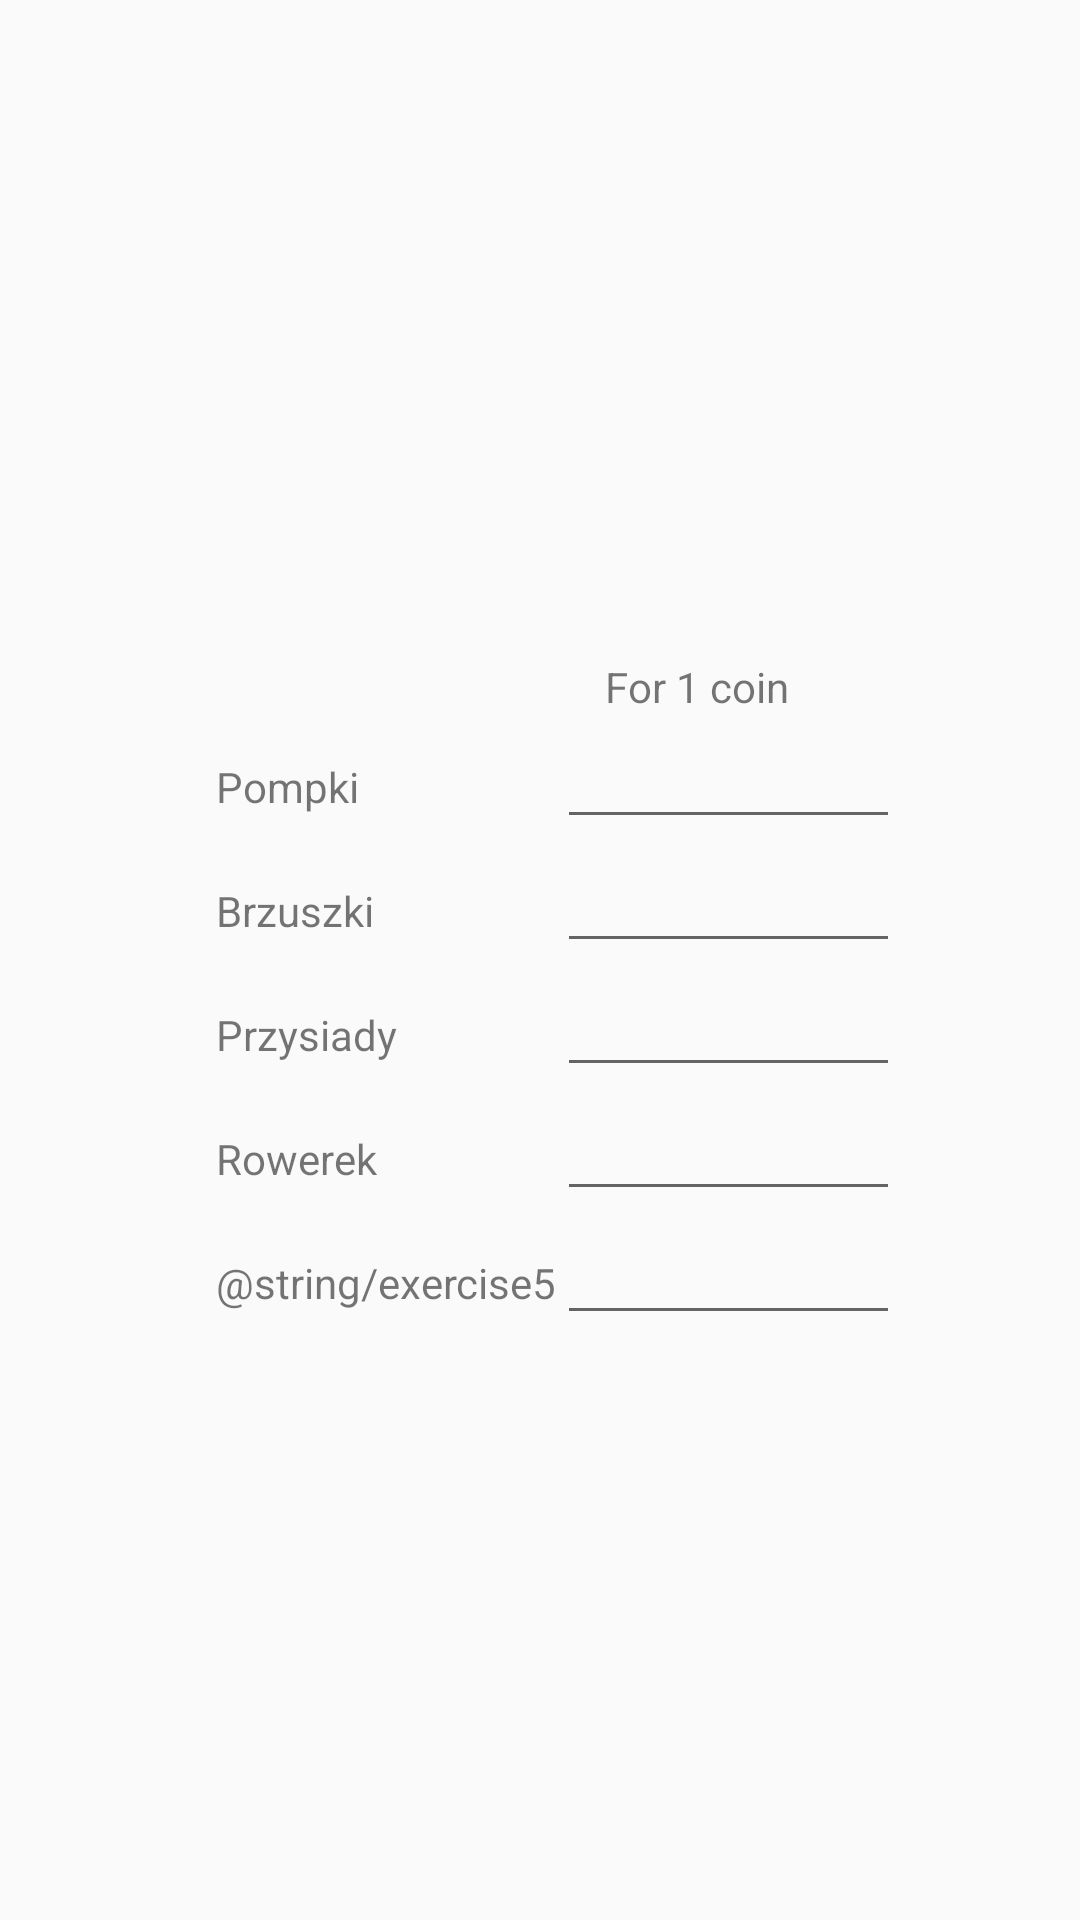

Layout XML and referenced resources for this Android screen:
<!-- AndroidManifest.xml: application theme AppTheme -->
<!-- res/layout/activity_credit_settings.xml -->
<?xml version="1.0" encoding="utf-8"?>
<android.support.constraint.ConstraintLayout xmlns:android="http://schemas.android.com/apk/res/android"
    xmlns:app="http://schemas.android.com/apk/res-auto"
    xmlns:tools="http://schemas.android.com/tools"
    android:layout_width="match_parent"
    android:layout_height="match_parent"
    tools:context="com.example.bart.MyWorkoutHistory.CreditSettingsActivity">


    <GridLayout
        android:id="@+id/GridLayout1"
        android:layout_width="0dp"
        android:layout_height="wrap_content"
        android:layout_marginEnd="64dp"
        android:layout_marginStart="64dp"
        android:columnCount="2"
        android:orientation="vertical"
        android:rowCount="6"
        app:layout_constraintBottom_toBottomOf="parent"
        app:layout_constraintEnd_toEndOf="parent"
        app:layout_constraintHorizontal_bias="0.5"
        app:layout_constraintStart_toStartOf="parent"
        app:layout_constraintTop_toTopOf="parent"
        tools:context=".GridXMLActivity">

        <TextView
            android:id="@+id/textView6"
            android:layout_width="wrap_content"
            android:layout_height="wrap_content"
            android:layout_marginStart="24dp"
            android:layout_marginTop="24dp"
            app:layout_constraintStart_toStartOf="parent"
            app:layout_constraintTop_toTopOf="parent" />


        <TextView
            android:id="@+id/textView"
            android:layout_width="wrap_content"
            android:layout_height="wrap_content"
            android:layout_marginStart="8dp"
            android:layout_marginTop="0dp"
            android:text="@string/exercise1"
            app:layout_constraintStart_toStartOf="parent"
            app:layout_constraintTop_toBottomOf="@+id/textView6" />

        <TextView
            android:id="@+id/textView2"
            android:layout_width="wrap_content"
            android:layout_height="wrap_content"
            android:layout_marginStart="8dp"
            android:text="@string/exercise2"
            app:layout_constraintStart_toStartOf="parent"
            app:layout_constraintTop_toBottomOf="@+id/textView" />

        <TextView
            android:id="@+id/textView3"
            android:layout_width="wrap_content"
            android:layout_height="wrap_content"
            android:layout_marginStart="8dp"
            android:text="@string/exercise3"
            app:layout_constraintStart_toStartOf="parent"
            app:layout_constraintTop_toBottomOf="@+id/textView2" />

        <TextView
            android:id="@+id/textView4"
            android:layout_width="wrap_content"
            android:layout_height="wrap_content"
            android:layout_marginStart="8dp"
            android:text="@string/exercise4"
            app:layout_constraintStart_toStartOf="parent"
            app:layout_constraintTop_toBottomOf="@+id/textView3" />

        <TextView
            android:id="@+id/textView5"
            android:layout_width="wrap_content"
            android:layout_height="wrap_content"
            android:layout_marginStart="8dp"
            android:text="@string/exercise5"
            app:layout_constraintStart_toStartOf="parent"
            app:layout_constraintTop_toBottomOf="@+id/textView4" />

        <TextView
            android:id="@+id/textView7"
            android:layout_width="wrap_content"
            android:layout_height="wrap_content"
            android:layout_marginStart="16dp"
            android:layout_marginTop="24dp"
            android:text="For 1 coin"
            app:layout_constraintStart_toEndOf="@+id/textView6"
            app:layout_constraintTop_toTopOf="parent" />

        <EditText
            android:id="@+id/exercise2CreditsEditText"
            android:layout_width="wrap_content"
            android:layout_height="wrap_content"
            android:layout_column="1"
            android:layout_row="2"
            android:ems="10"
            android:inputType="number" />

        <EditText
            android:id="@+id/exercise3CreditsEditText"
            android:layout_width="wrap_content"
            android:layout_height="wrap_content"
            android:layout_column="1"
            android:layout_row="3"
            android:ems="10"
            android:inputType="number" />

        <EditText
            android:id="@+id/exercise4CreditsEditText"
            android:layout_width="wrap_content"
            android:layout_height="wrap_content"
            android:layout_column="1"
            android:layout_row="4"
            android:ems="10"
            android:inputType="number" />

        <EditText
            android:id="@+id/exercise5CreditsEditText"
            android:layout_width="wrap_content"
            android:layout_height="wrap_content"
            android:layout_column="1"
            android:layout_row="5"
            android:ems="10"
            android:inputType="number" />

        <EditText
            android:id="@+id/exercise1CreditsEditText"
            android:layout_width="wrap_content"
            android:layout_height="wrap_content"
            android:layout_column="1"
            android:layout_row="1"
            android:ems="10"
            android:inputType="numberDecimal" />

    </GridLayout>

</android.support.constraint.ConstraintLayout>
<!-- resources referenced by this layout -->
<resources>
  <string name="exercise1">Pompki</string>
  <string name="exercise2">Brzuszki</string>
  <string name="exercise3">Przysiady</string>
  <string name="exercise4">Rowerek</string>
  <style name="AppTheme" parent="Theme.AppCompat.Light.DarkActionBar">
          
          <item name="colorPrimary">@color/colorPrimary</item>
          <item name="colorPrimaryDark">@color/colorPrimaryDark</item>
          <item name="colorAccent">@color/colorAccent</item>
      </style>
  <!-- not gathered from this repository: default colours our renderer supplied (Android Studio template values) -->
  <color name="colorPrimary">#FF6200EE</color>
  <color name="colorPrimaryDark">#FF3700B3</color>
  <color name="colorAccent">#FF03DAC5</color>
</resources>
